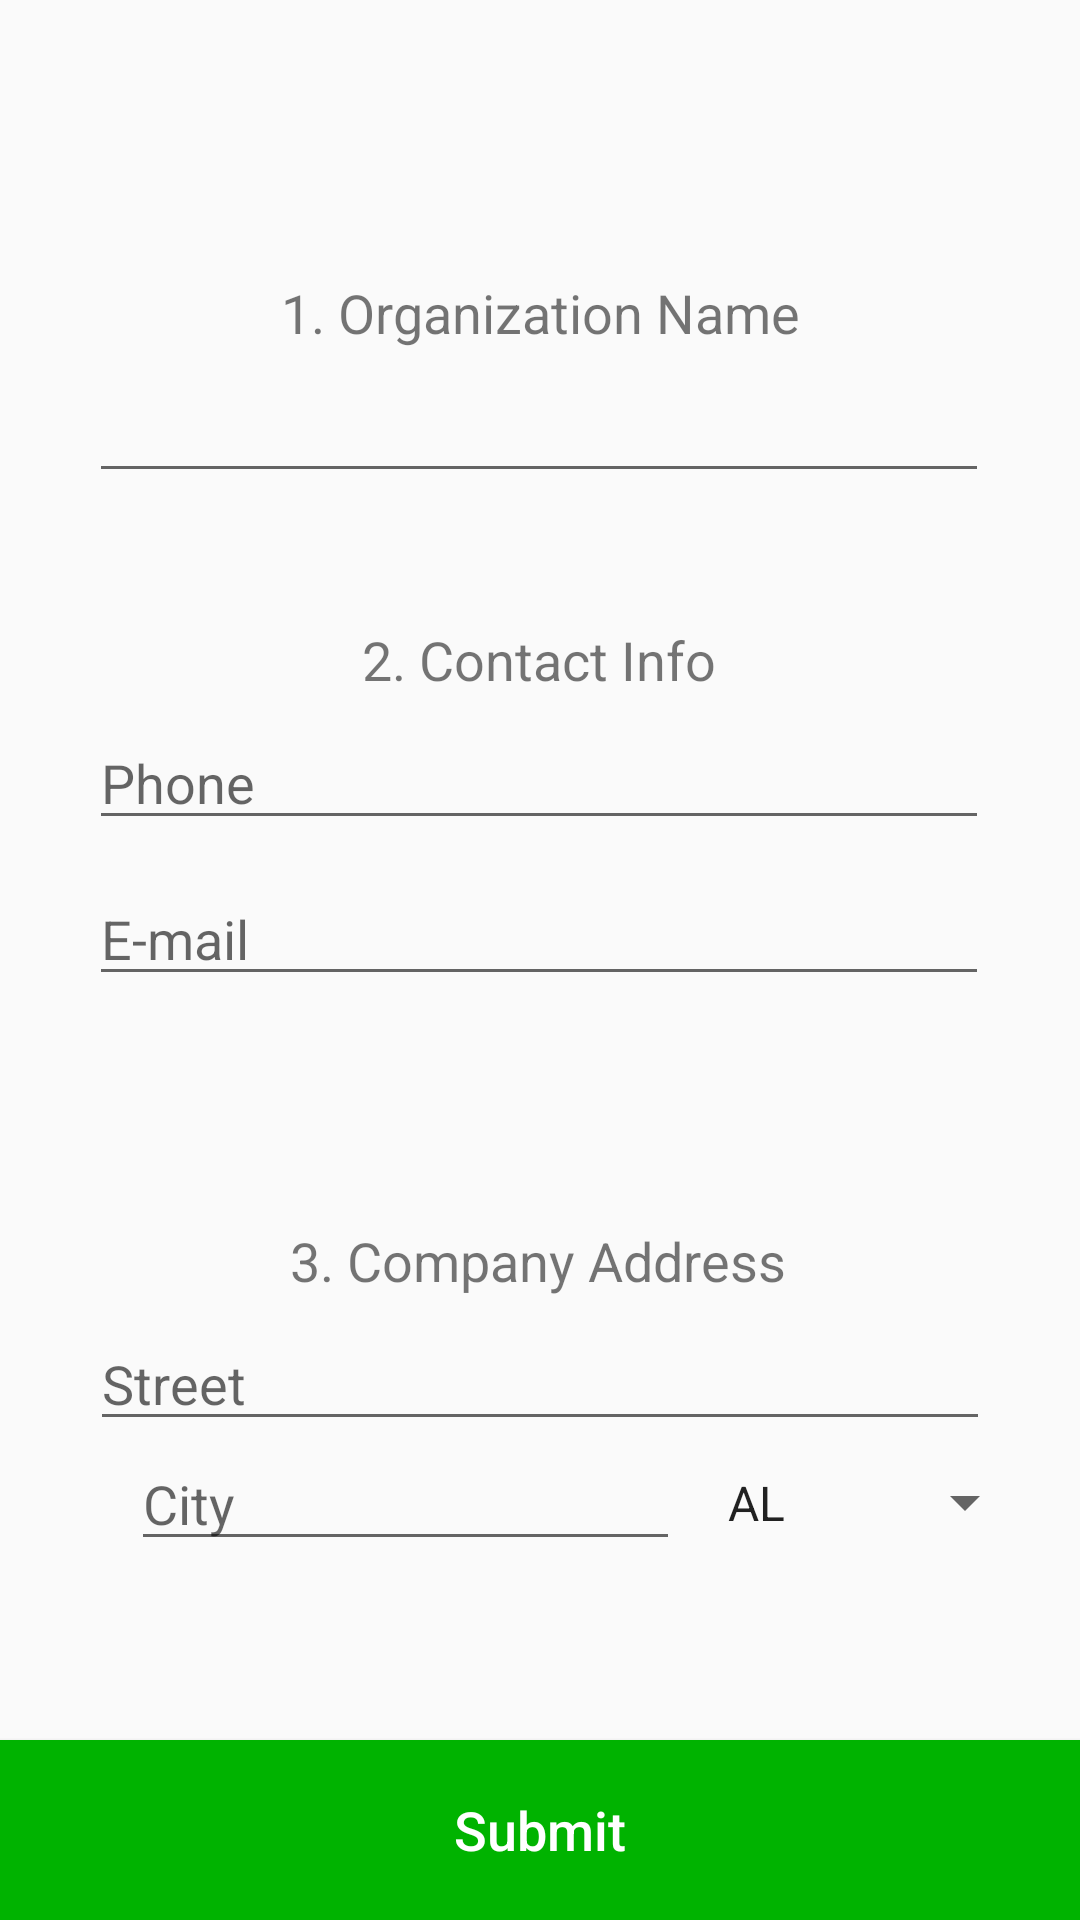

Produce the Android XML layout that renders to this screen, including the resource entries it uses.
<!-- AndroidManifest.xml: application theme AppTheme -->
<!-- res/layout/activity_company_details.xml -->
<?xml version="1.0" encoding="utf-8"?>
<android.support.constraint.ConstraintLayout xmlns:android="http://schemas.android.com/apk/res/android"
    xmlns:app="http://schemas.android.com/apk/res-auto"
    xmlns:tools="http://schemas.android.com/tools"
    android:layout_width="match_parent"
    android:layout_height="match_parent"
    tools:context=".CompanyDetails">

    <TextView
        android:id="@+id/orgNameTitle"
        android:layout_width="wrap_content"
        android:layout_height="wrap_content"
        android:layout_marginEnd="8dp"
        android:layout_marginLeft="8dp"
        android:layout_marginRight="8dp"
        android:layout_marginStart="8dp"
        android:layout_marginTop="92dp"
        android:text="1. Organization Name"
        android:textSize="18sp"
        app:layout_constraintEnd_toEndOf="parent"
        app:layout_constraintStart_toStartOf="parent"
        app:layout_constraintTop_toTopOf="parent" />

    <TextView
        android:id="@+id/contactInfoTitle"
        android:layout_width="wrap_content"
        android:layout_height="wrap_content"
        android:layout_marginBottom="8dp"
        android:layout_marginEnd="8dp"
        android:layout_marginLeft="8dp"
        android:layout_marginRight="8dp"
        android:layout_marginStart="8dp"
        android:layout_marginTop="8dp"
        android:text="2. Contact Info"
        android:textSize="18sp"
        app:layout_constraintBottom_toBottomOf="parent"
        app:layout_constraintEnd_toEndOf="parent"
        app:layout_constraintHorizontal_bias="0.498"
        app:layout_constraintStart_toStartOf="parent"
        app:layout_constraintTop_toTopOf="parent"
        app:layout_constraintVertical_bias="0.333" />

    <TextView
        android:id="@+id/companyAddressTitle"
        android:layout_width="wrap_content"
        android:layout_height="wrap_content"
        android:layout_marginEnd="8dp"
        android:layout_marginLeft="8dp"
        android:layout_marginRight="8dp"
        android:layout_marginStart="8dp"
        android:layout_marginTop="76dp"
        android:text="3. Company Address"
        android:textSize="18sp"
        app:layout_constraintEnd_toEndOf="parent"
        app:layout_constraintHorizontal_bias="0.497"
        app:layout_constraintStart_toStartOf="parent"
        app:layout_constraintTop_toBottomOf="@+id/emailInput" />

    <EditText
        android:id="@+id/nameInput"
        android:layout_width="300dp"
        android:layout_height="40dp"
        android:layout_marginBottom="4dp"
        android:layout_marginEnd="8dp"
        android:layout_marginLeft="8dp"
        android:layout_marginRight="8dp"
        android:layout_marginStart="8dp"
        android:layout_marginTop="8dp"
        android:ems="10"
        android:inputType="textPersonName"
        app:layout_constraintBottom_toTopOf="@+id/contactInfoTitle"
        app:layout_constraintEnd_toEndOf="parent"
        app:layout_constraintHorizontal_bias="0.494"
        app:layout_constraintStart_toStartOf="parent"
        app:layout_constraintTop_toBottomOf="@+id/orgNameTitle"
        app:layout_constraintVertical_bias="0.0" />

    <EditText
        android:id="@+id/phoneInput"
        android:layout_width="300dp"
        android:layout_height="40dp"
        android:layout_marginEnd="8dp"
        android:layout_marginLeft="8dp"
        android:layout_marginRight="8dp"
        android:layout_marginStart="8dp"
        android:layout_marginTop="8dp"
        android:ems="10"
        android:hint="Phone  "
        android:inputType="phone"
        android:textSize="18sp"
        app:layout_constraintEnd_toEndOf="parent"
        app:layout_constraintHorizontal_bias="0.494"
        app:layout_constraintStart_toStartOf="parent"
        app:layout_constraintTop_toBottomOf="@+id/contactInfoTitle" />

    <EditText
        android:id="@+id/emailInput"
        android:layout_width="300dp"
        android:layout_height="40dp"
        android:layout_marginEnd="8dp"
        android:layout_marginLeft="8dp"
        android:layout_marginRight="8dp"
        android:layout_marginStart="8dp"
        android:layout_marginTop="12dp"
        android:ems="10"
        android:hint="E-mail"
        android:inputType="textEmailAddress"
        android:textSize="18sp"
        app:layout_constraintEnd_toEndOf="parent"
        app:layout_constraintHorizontal_bias="0.496"
        app:layout_constraintStart_toStartOf="parent"
        app:layout_constraintTop_toBottomOf="@+id/phoneInput" />

    <EditText
        android:id="@+id/streetInput"
        android:layout_width="300dp"
        android:layout_height="40dp"
        android:layout_marginEnd="8dp"
        android:layout_marginLeft="8dp"
        android:layout_marginRight="8dp"
        android:layout_marginStart="8dp"
        android:layout_marginTop="8dp"
        android:ems="10"
        android:hint="Street"
        android:inputType="textPersonName"
        android:textSize="18sp"
        app:layout_constraintEnd_toEndOf="parent"
        app:layout_constraintStart_toStartOf="parent"
        app:layout_constraintTop_toBottomOf="@+id/companyAddressTitle" />

    <EditText
        android:id="@+id/cityInput"
        android:layout_width="183dp"
        android:layout_height="40dp"
        android:layout_marginEnd="8dp"
        android:layout_marginLeft="8dp"
        android:layout_marginRight="8dp"
        android:layout_marginStart="8dp"
        android:ems="10"
        android:hint="City"
        android:inputType="textPersonName"
        android:textSize="18sp"
        app:layout_constraintBottom_toBottomOf="parent"
        app:layout_constraintEnd_toEndOf="parent"
        app:layout_constraintHorizontal_bias="0.221"
        app:layout_constraintStart_toStartOf="parent"
        app:layout_constraintTop_toBottomOf="@+id/streetInput"
        app:layout_constraintVertical_bias="0.0" />

    <Button
        android:id="@+id/submitButtonCDPage"
        android:layout_width="match_parent"
        android:layout_height="60dp"
        android:background="#00b300"
        android:onClick="submitButtonCompanyDetailsPage"
        android:text="Submit"
        android:textAllCaps="false"
        android:textColor="@android:color/background_light"
        android:textSize="18sp"
        app:layout_constraintBottom_toBottomOf="parent"
        app:layout_constraintHorizontal_bias="0.0"
        app:layout_constraintLeft_toLeftOf="parent"
        app:layout_constraintRight_toRightOf="parent" />

    <Spinner
        android:id="@+id/stateCodeSpinner"
        android:layout_width="111dp"
        android:layout_height="41dp"
        android:layout_marginBottom="8dp"
        android:layout_marginEnd="8dp"
        android:layout_marginLeft="8dp"
        android:layout_marginRight="8dp"
        android:layout_marginStart="8dp"
        android:entries="@array/state_codes"
        app:layout_constraintBottom_toBottomOf="parent"
        app:layout_constraintEnd_toEndOf="parent"
        app:layout_constraintHorizontal_bias="0.0"
        app:layout_constraintStart_toEndOf="@+id/cityInput"
        app:layout_constraintTop_toBottomOf="@+id/streetInput"
        app:layout_constraintVertical_bias="0.0" />

</android.support.constraint.ConstraintLayout>
<!-- resources referenced by this layout -->
<resources>
  <string-array name="state_codes">
  
          <item>AL</item>
          <item>AK</item>
          <item>AZ</item>
          <item>AR</item>
          <item>CA</item>
          <item>CO</item>
          <item>CT</item>
          <item>DE</item>
          <item>DC</item>
          <item>FL</item>
          <item>GA</item>
          <item>HI</item>
          <item>ID</item>
          <item>IL</item>
          <item>IN</item>
          <item>IA</item>
          <item>KS</item>
          <item>KY</item>
          <item>LA</item>
          <item>ME</item>
          <item>MD</item>
          <item>MA</item>
          <item>MI</item>
          <item>MN</item>
          <item>MS</item>
          <item>MO</item>
          <item>MT</item>
          <item>NE</item>
          <item>NV</item>
          <item>NH</item>
          <item>NJ</item>
          <item>NM</item>
          <item>NY</item>
          <item>NC</item>
          <item>ND</item>
          <item>OH</item>
          <item>OK</item>
          <item>OR</item>
          <item>PA</item>
          <item>RI</item>
          <item>SC</item>
          <item>SD</item>
          <item>TN</item>
          <item>TX</item>
          <item>UT</item>
          <item>VT</item>
          <item>VA</item>
          <item>WA</item>
          <item>WV</item>
          <item>WI</item>
          <item>WY</item>
      </string-array>
  <style name="AppTheme" parent="Theme.AppCompat.Light.DarkActionBar">
          
          <item name="colorPrimary">#00b300</item>
          <item name="colorPrimaryDark">#00b300</item>
          <item name="colorAccent">#66ff66</item>
      </style>
</resources>
